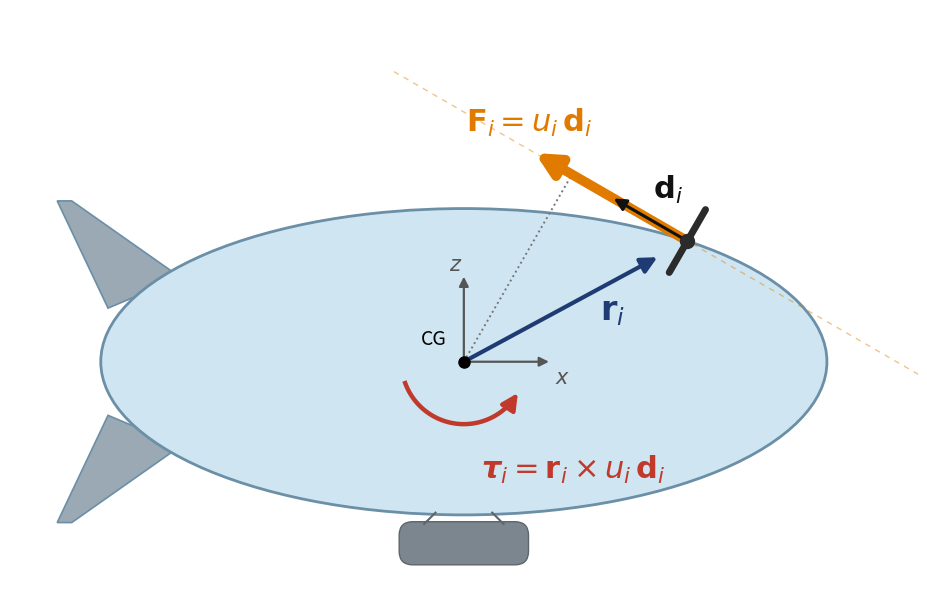

Generate this figure with matplotlib:
"""
Slide 6 visual: one propeller on an airship hull showing
    r_i  - mounting location (from the body-frame origin / CG)
    d_i  - unit thrust direction
    F_i  - force  u_i d_i
    tau_i - resulting moment  r_i x u_i d_i  about the origin

Side view (X-Z plane).  The moment sense drawn around the origin is
computed from the actual r_i and d_i, so it is always consistent.

Usage:
    python thrust_allocation_visual.py
        -> saves thrust_allocation_visual.png (transparent) and .svg
"""
import numpy as np
import matplotlib.pyplot as plt
from matplotlib.patches import Ellipse, FancyArrowPatch, Polygon, FancyBboxPatch

A, C          = 3.2, 1.35          # hull semi-axes in the drawing (X, Z)
PROP_ANGLE    = 52.0               # propeller location on hull [deg from +X]
THRUST_DIR    = 150.0              # thrust direction d_i [deg from +X]
FORCE_LEN     = 1.55               # drawn length of u_i d_i
UNIT_LEN      = 0.75               # drawn length of the unit vector d_i
TRANSPARENT   = True
OUT_BASENAME  = "thrust_allocation_visual"

C_HULL  = "#cfe6f2"; C_EDGE = "#6a8fa6"
C_R     = "#1f3b73"              # r_i
C_D     = "#111111"              # d_i
C_F     = "#e07b00"              # force
C_TAU   = "#c0392b"              # moment


def arrow(ax, p0, p1, color, lw, ms=22, z=5, ls="-"):
    ax.add_patch(FancyArrowPatch(p0, p1, arrowstyle="-|>", mutation_scale=ms,
                                 color=color, lw=lw, zorder=z, linestyle=ls,
                                 shrinkA=0, shrinkB=0))


def main():
    fig, ax = plt.subplots(figsize=(10, 6.2))
    ax.set_aspect("equal"); ax.axis("off")

    # ── Hull, fins, gondola ─────────────────────────────────────────────
    ax.add_patch(Ellipse((0, 0), 2*A, 2*C, fc=C_HULL, ec=C_EDGE, lw=2, zorder=1))
    for s in (+1, -1):                                       # tail fins
        ax.add_patch(Polygon([(-A*0.78, s*C*0.55), (-A*1.08, s*C*1.05),
                              (-A*1.12, s*C*1.05), (-A*0.98, s*C*0.35)],
                             closed=True, fc="#9aa9b3", ec=C_EDGE, lw=1.2, zorder=0))
    ax.add_patch(FancyBboxPatch((-0.55, -C - 0.42), 1.1, 0.34,
                                boxstyle="round,pad=0.02,rounding_size=0.12",
                                fc="#7b868e", ec="#5d666c", zorder=1))
    ax.plot([-0.35, -0.25], [-C - 0.08, -C + 0.02], color="#5d666c", lw=1.5)
    ax.plot([0.35, 0.25], [-C - 0.08, -C + 0.02], color="#5d666c", lw=1.5)

    # ── Body frame at origin (CG) ──────────────────────────────────────
    O = np.array([0.0, 0.0])
    arrow(ax, O, (0.75, 0), "#555555", 1.6, ms=14, z=3)
    arrow(ax, O, (0, 0.75), "#555555", 1.6, ms=14, z=3)
    ax.text(0.80, -0.05, r"$x$", fontsize=15, color="#555555", va="top")
    ax.text(-0.13, 0.80, r"$z$", fontsize=15, color="#555555")
    ax.plot(*O, "o", ms=8, color="black", zorder=6)
    ax.text(-0.15, 0.10, "CG", fontsize=14, ha="right", va="bottom")

    # ── Propeller location and thrust ──────────────────────────────────
    t  = np.deg2rad(PROP_ANGLE)
    P  = np.array([A*np.cos(t), C*np.sin(t)])
    d  = np.array([np.cos(np.deg2rad(THRUST_DIR)), np.sin(np.deg2rad(THRUST_DIR))])

    # line of action (faint) and moment arm
    L = np.array([P - 3.0*d, P + 3.0*d])
    ax.plot(L[:, 0], L[:, 1], ls=(0, (4, 4)), color=C_F, lw=1.0, alpha=0.45, zorder=2)
    foot = P + np.dot(O - P, d) * d                 # perpendicular foot from CG
    ax.plot([O[0], foot[0]], [O[1], foot[1]], ls=":", color="#777777", lw=1.4, zorder=2)

    arrow(ax, O, P - 0.30*P/np.linalg.norm(P), C_R, 3.0, ms=24, z=4)   # r_i (stops short of the prop)
    mid = 0.55*P
    ax.text(mid[0] + 0.12, mid[1] - 0.22, r"$\mathbf{r}_i$", fontsize=24,
            color=C_R, fontweight="bold")

    arrow(ax, P, P + FORCE_LEN*d, C_F, 7.0, ms=34, z=5)      # force u_i d_i
    tip = P + FORCE_LEN*d
    ax.text(tip[0] - 0.05, tip[1] + 0.12,
            r"$\mathbf{F}_i = u_i\,\mathbf{d}_i$", fontsize=22, color=C_F,
            ha="center", va="bottom")

    arrow(ax, P, P + UNIT_LEN*d, C_D, 2.2, ms=18, z=6)       # unit d_i on top
    n = np.array([-d[1], d[0]])
    lab = P + 0.5*UNIT_LEN*d - 0.30*n
    ax.text(lab[0], lab[1], r"$\mathbf{d}_i$", fontsize=22, color=C_D,
            ha="center", va="center")

    # propeller symbol: hub + disc perpendicular to d_i
    ax.plot([P[0] - 0.32*n[0], P[0] + 0.32*n[0]],
            [P[1] - 0.32*n[1], P[1] + 0.32*n[1]], color="#2b2b2b", lw=5,
            solid_capstyle="round", zorder=7)
    ax.plot(*P, "o", ms=10, color="#2b2b2b", zorder=8)

    # ── Resulting moment about the CG (sense from r x d) ───────────────
    cross = P[0]*d[1] - P[1]*d[0]                    # >0: counter-clockwise
    R = 0.55
    a0, a1 = (200, 330) if cross > 0 else (330, 200)
    th = np.deg2rad(np.linspace(a0, a1, 60))
    arc = np.column_stack([R*np.cos(th), R*np.sin(th)])
    ax.plot(arc[:-3, 0], arc[:-3, 1], color=C_TAU, lw=3.2, zorder=6)
    arrow(ax, arc[-4], arc[-1], C_TAU, 3.2, ms=24, z=6)
    ax.text(0.15, -0.95, r"$\boldsymbol{\tau}_i = \mathbf{r}_i \times u_i\,\mathbf{d}_i$",
            fontsize=22, color=C_TAU, ha="left", va="center")

    ax.set_xlim(-A*1.25, A*1.25); ax.set_ylim(-C - 0.75, C + 1.75)
    plt.tight_layout()
    for ext in ("png", "svg"):
        fig.savefig(f"{OUT_BASENAME}.{ext}", dpi=300, bbox_inches="tight",
                    transparent=TRANSPARENT)
    print(f"Saved {OUT_BASENAME}.png and {OUT_BASENAME}.svg")
    plt.show()


if __name__ == "__main__":
    main()
